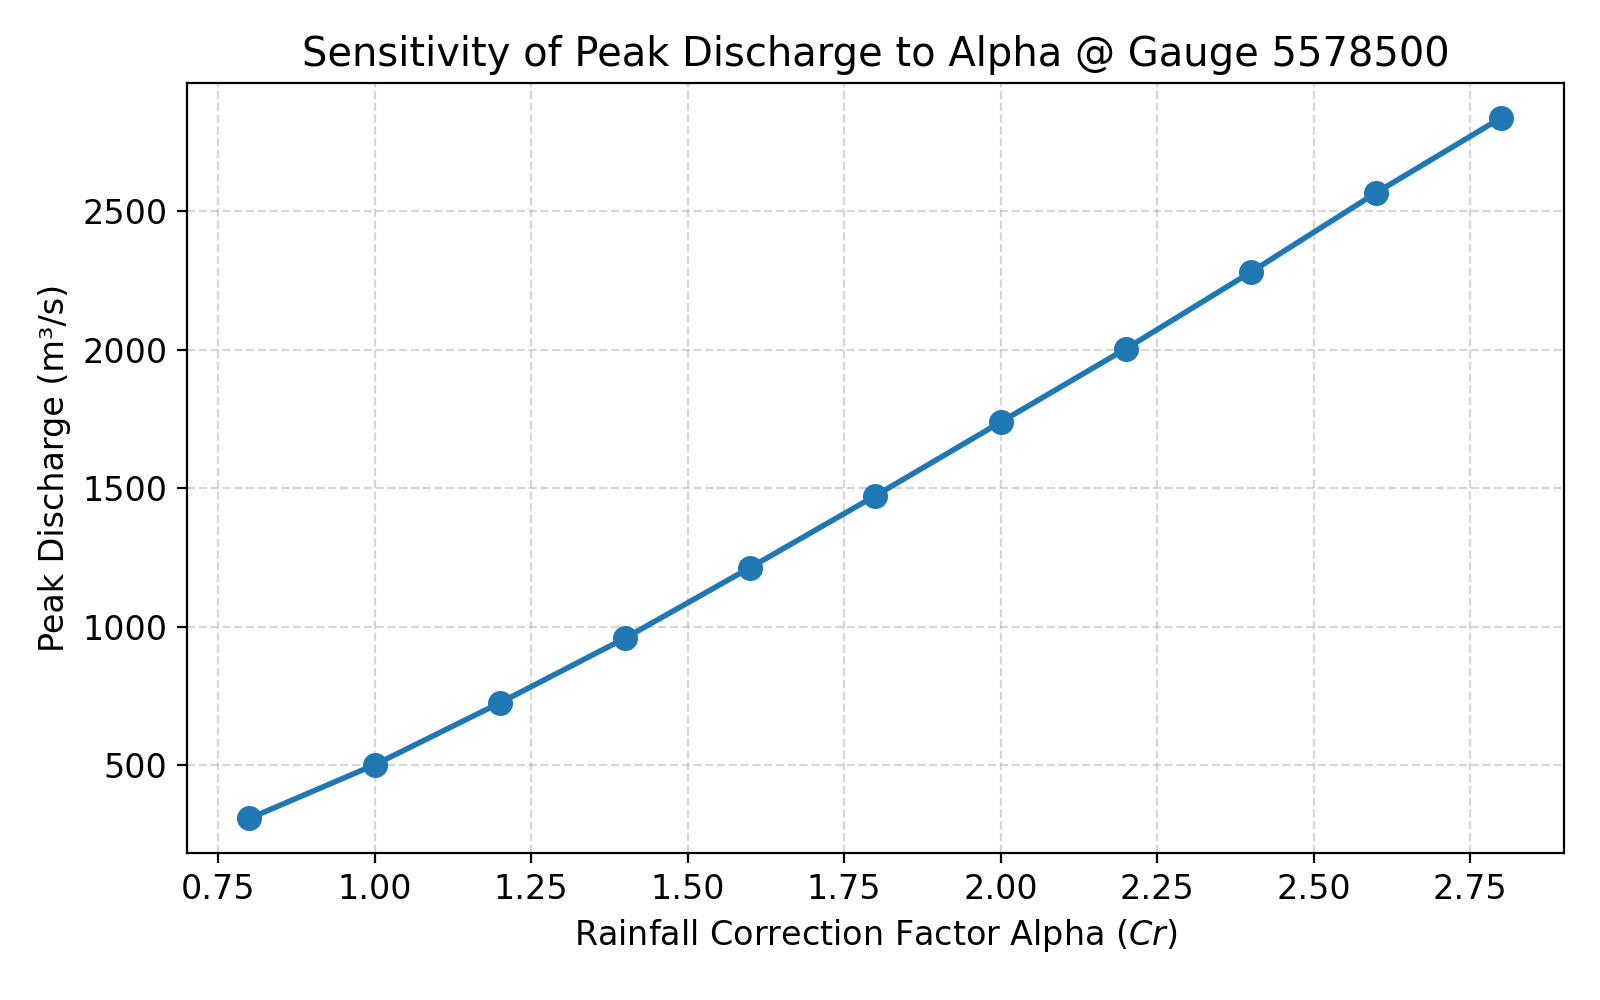

The data file committed next to this chart (first rows):
Alpha, Q_peak
0.8, 309
1.0, 502.3
1.2, 725.6
1.4, 959
1.6, 1214
1.8, 1473
2.0, 1738
2.2, 2003
2.4, 2280
2.6, 2566
2.8, 2836
